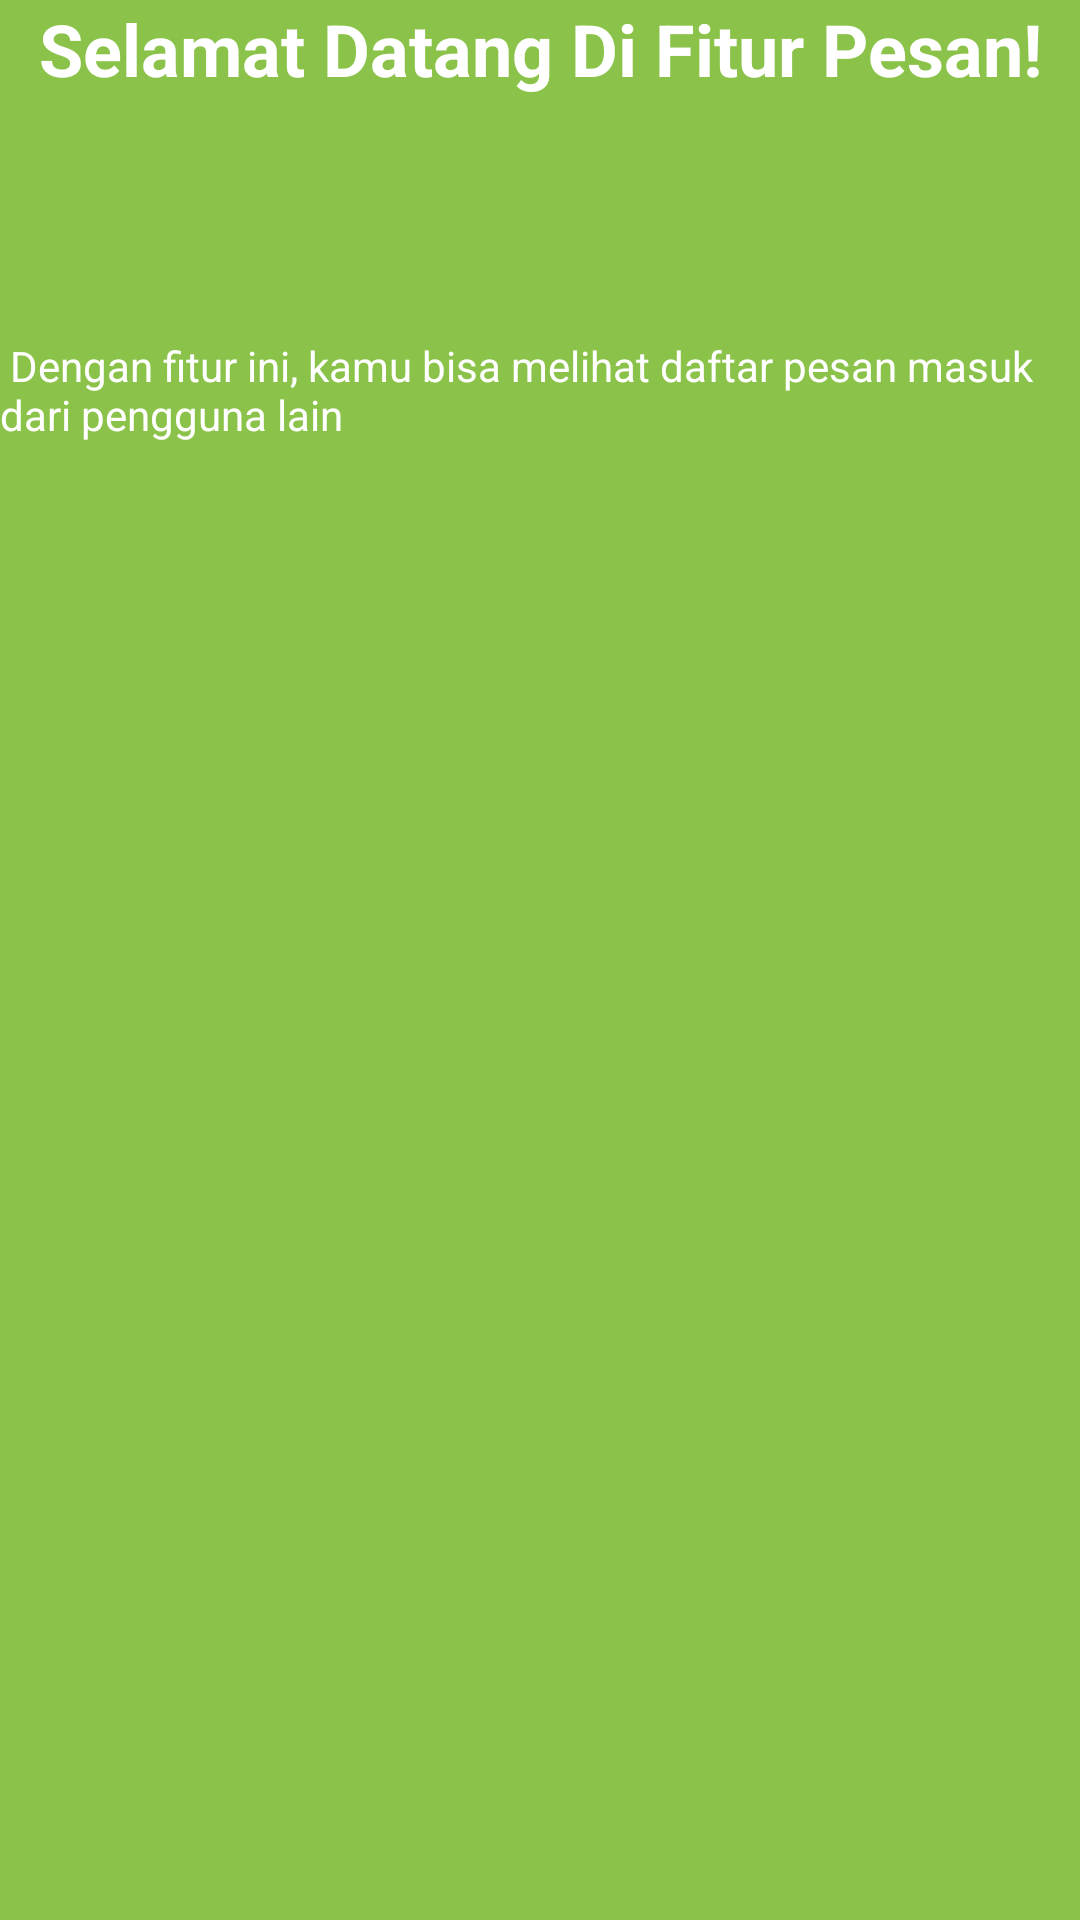

Produce the Android XML layout that renders to this screen, including the resource entries it uses.
<!-- AndroidManifest.xml: application theme Theme.Neptune_Alvin -->
<!-- res/layout/fragment_tutorial1.xml -->
<?xml version="1.0" encoding="utf-8"?>
<androidx.constraintlayout.widget.ConstraintLayout
    xmlns:android="http://schemas.android.com/apk/res/android"
    xmlns:app="http://schemas.android.com/apk/res-auto"
    xmlns:tools="http://schemas.android.com/tools"
    android:background="#8BC34A"
    android:layout_width="match_parent"
    android:layout_height="match_parent">

    <TextView
        android:id="@+id/textView4"
        android:layout_width="wrap_content"
        android:layout_height="wrap_content"
        android:text="Selamat Datang Di Fitur Pesan!"
        android:textColor="@color/white"
        android:textSize="24dp"
        android:textStyle="bold"
        app:layout_constraintEnd_toEndOf="parent"
        app:layout_constraintStart_toStartOf="parent"
        tools:layout_editor_absoluteY="241dp" />

    <TextView
        android:layout_width="wrap_content"
        android:layout_height="wrap_content"
        android:layout_marginTop="80dp"
        android:text=" Dengan fitur ini, kamu bisa melihat daftar pesan masuk dari pengguna lain"
        android:textColor="@color/white"
        android:textSize="14dp"
        android:textStyle=""
        app:layout_constraintEnd_toEndOf="parent"
        app:layout_constraintStart_toStartOf="parent"
        app:layout_constraintTop_toBottomOf="@+id/textView4" />


</androidx.constraintlayout.widget.ConstraintLayout>
<!-- resources referenced by this layout -->
<resources>
  <color name="white">#FFFFFFFF</color>
  <style name="Theme.Neptune_Alvin" parent="Base.Theme.Neptune_Alvin" />
  <style name="Base.Theme.Neptune_Alvin" parent="Theme.Material3.DayNight.NoActionBar">
          
          
      </style>
</resources>
